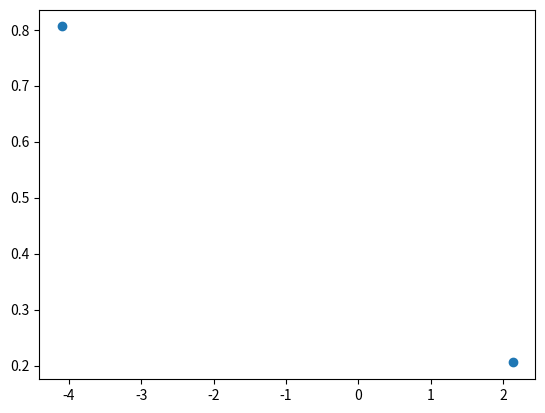

This chart was generated by the following Python code:
import numpy as np
import matplotlib.pyplot as plt

a = 2
b = 2.9
c = 'relu' # one_of:'relu','tanh','sigmoid'

parameter1 = 3.141 # one_of: 3.14159, 4.6692, 42
parameter2 = 1 # one_of: 1, 2, 3
parameter3 = 1 # one_of: '1', '2', '3'
parameter4 = 1 # one_of: 1 2 3
parameter5 = 'text1' # one_of: 'text','text2','text3'
parameter6 = 'text1' # one_of: text, text2, text3
parameter7 = 'text1' # one_of: text text2 text3
parameter8 = 'text1' # SOME DESCRIPTION one_of: text text2 text3



plt.scatter(np.random.randn(a)*b, np.random.randn(a))


parameter1 


parameter2 


parameter3 


parameter4 


parameter5 


parameter6 


parameter7


parameter8 
